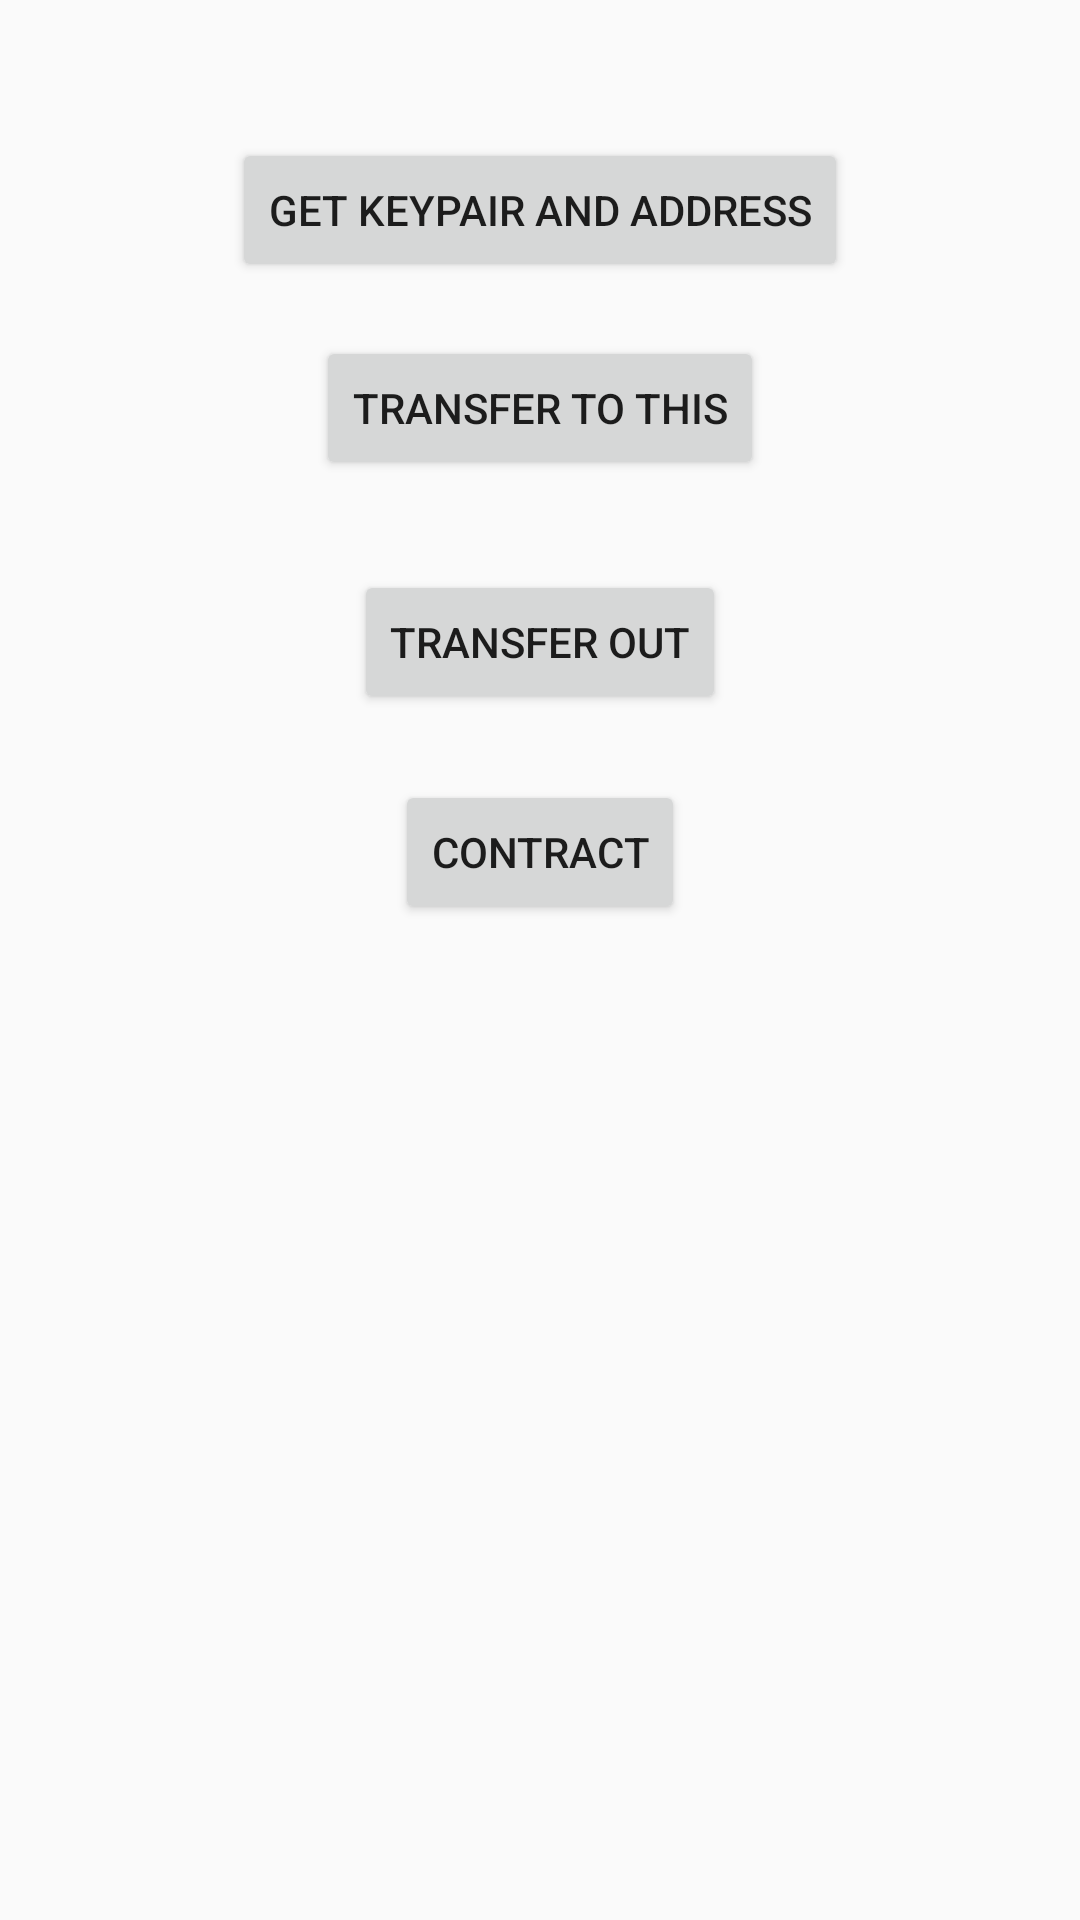

Reconstruct the res/layout file that produces this screen, plus the resources it refers to.
<!-- AndroidManifest.xml: application theme AppTheme -->
<!-- res/layout/activity_new_account.xml -->
<?xml version="1.0" encoding="utf-8"?>
<RelativeLayout xmlns:android="http://schemas.android.com/apk/res/android"
    android:layout_width="match_parent"
    android:layout_height="match_parent"
    android:paddingLeft="16dp"
    android:paddingRight="16dp"
    >


    <Button
        android:id="@+id/get_keypair"
        android:layout_width="wrap_content"
        android:layout_height="wrap_content"
        android:text="Get Keypair and Address"
        android:layout_centerHorizontal="true"
        android:layout_marginTop="46dp" />

    <Button
        android:id="@+id/transfer_to_new"
        android:layout_width="wrap_content"
        android:layout_height="wrap_content"
        android:text="Transfer to this"
        android:layout_marginTop="18dp"
        android:layout_below="@+id/get_keypair"
        android:layout_centerHorizontal="true" />

    <Button
        android:id="@+id/transfer_out"
        android:layout_width="wrap_content"
        android:layout_height="wrap_content"
        android:layout_marginTop="30dp"
        android:text="Transfer Out"
        android:layout_below="@+id/transfer_to_new"
        android:layout_centerHorizontal="true" />

    <Button
        android:id="@+id/contract_load"
        android:layout_width="wrap_content"
        android:layout_height="wrap_content"
        android:layout_below="@+id/transfer_out"
        android:layout_centerHorizontal="true"
        android:layout_marginTop="22dp"
        android:onClick="contract_activity"
        android:text="Contract" />

</RelativeLayout>
<!-- resources referenced by this layout -->
<resources>
  <style name="AppTheme" parent="Theme.AppCompat.Light.DarkActionBar">
          
          <item name="colorPrimary">@color/colorPrimary</item>
          <item name="colorPrimaryDark">@color/colorPrimaryDark</item>
          <item name="colorAccent">@color/colorAccent</item>
      </style>
  <color name="colorPrimary">#3F51B5</color>
  <color name="colorPrimaryDark">#303F9F</color>
  <color name="colorAccent">#FF4081</color>
</resources>
